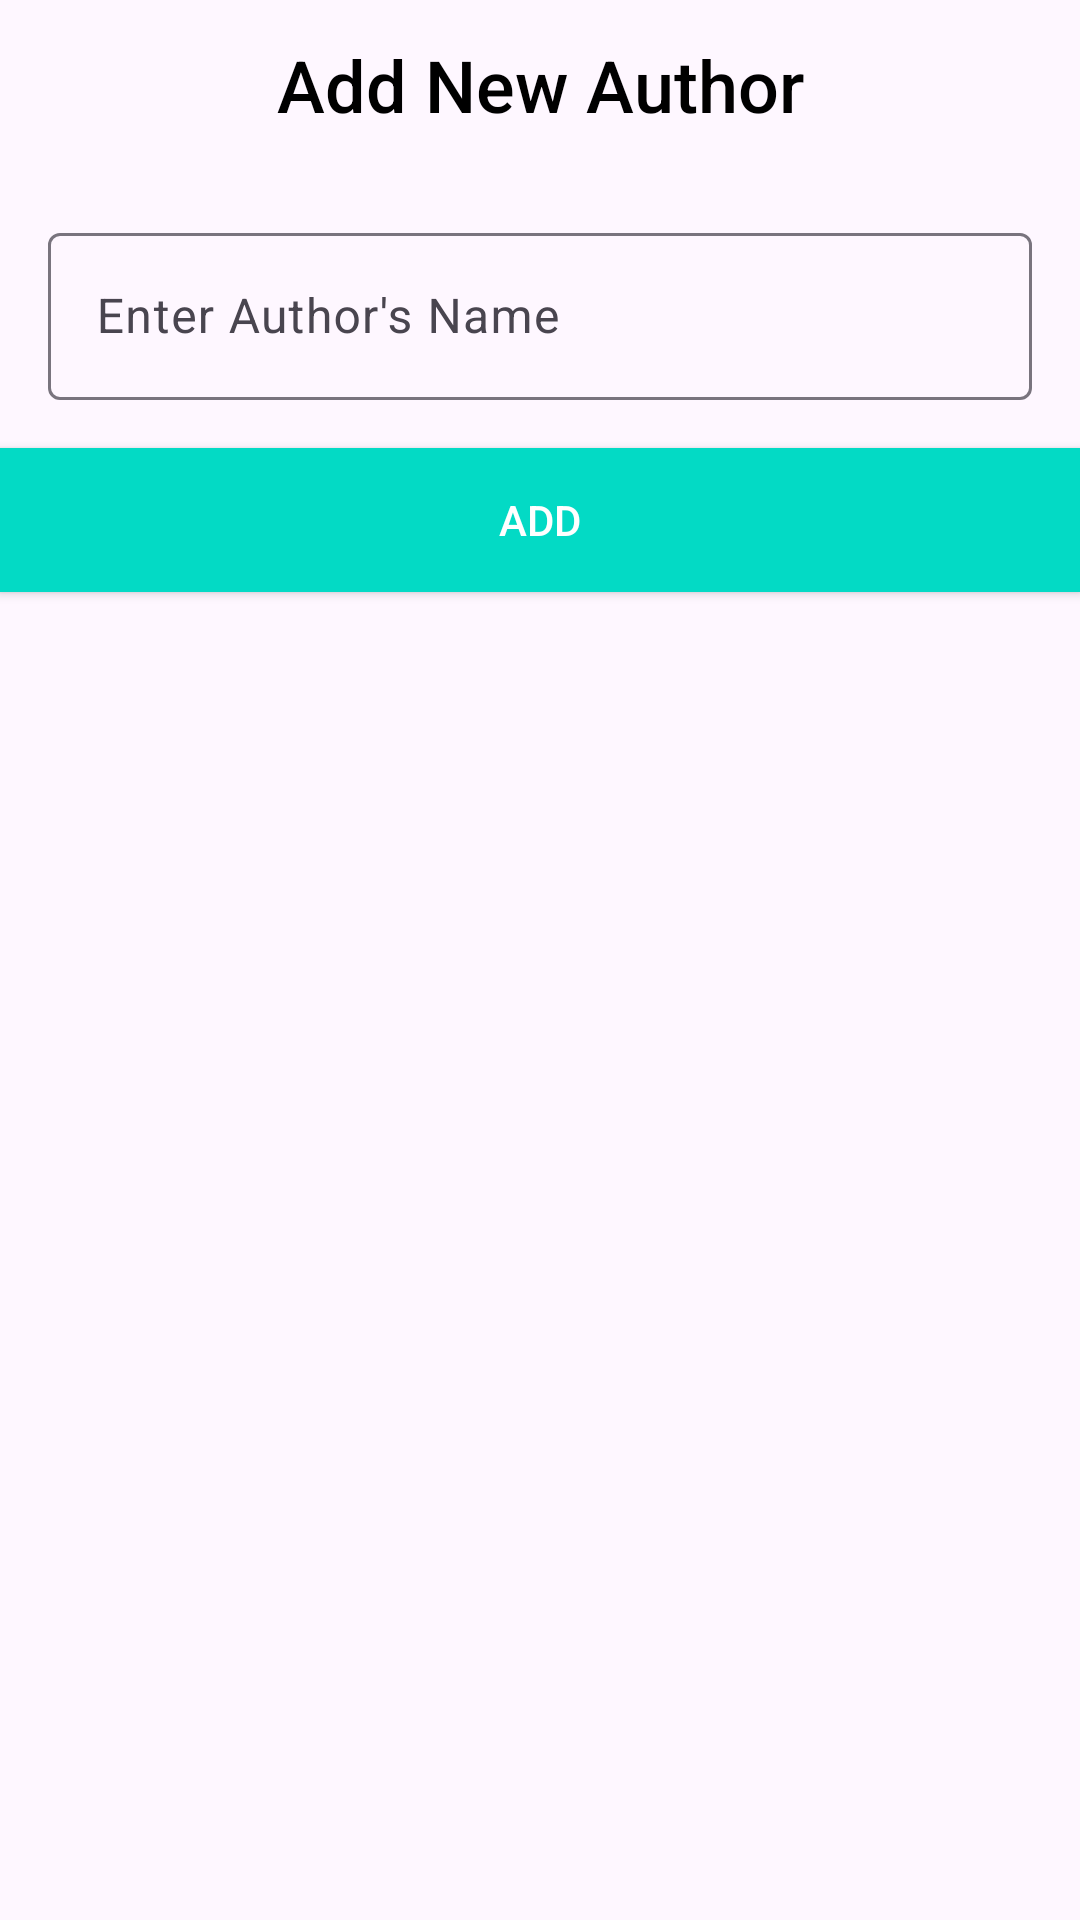

Layout XML and referenced resources for this Android screen:
<!-- AndroidManifest.xml: application theme Theme.FirebaseRealtimeDatabaseApp -->
<!-- res/layout/dialog_fragment_add_author.xml -->
<?xml version="1.0" encoding="utf-8"?>
<layout xmlns:android="http://schemas.android.com/apk/res/android"
    xmlns:tools="http://schemas.android.com/tools">

    <data>

    </data>

    <LinearLayout
        android:layout_width="match_parent"
        android:layout_height="wrap_content"
        android:orientation="vertical"
        tools:context=".ui.AuthorsFragment">

        <TextView
            android:layout_width="match_parent"
            android:layout_height="wrap_content"
            android:layout_margin="12dp"
            android:fontFamily="sans-serif-medium"
            android:text="@string/add_new_author"
            android:textAlignment="center"
            android:textColor="@android:color/black"
            android:textSize="24sp" />

        <com.google.android.material.textfield.TextInputLayout
            android:id="@+id/input_layout_name"
            android:layout_width="match_parent"
            android:layout_height="wrap_content"
            android:padding="16dp">

            <com.google.android.material.textfield.TextInputEditText
                android:id="@+id/edit_text_name"
                android:layout_width="match_parent"
                android:layout_height="wrap_content"
                android:hint="@string/enter_authors_name" />

        </com.google.android.material.textfield.TextInputLayout>

        <Button
            android:id="@+id/button_add"
            android:layout_width="match_parent"
            android:layout_height="wrap_content"
            android:background="@color/colorAccent"
            android:text="@string/add"
            android:textColor="@android:color/white" />

    </LinearLayout>
</layout>
<!-- resources referenced by this layout -->
<resources>
  <string name="add">Add</string>
  <string name="add_new_author">Add New Author</string>
  <string name="enter_authors_name">Enter Author\'s Name</string>
  <style name="Theme.FirebaseRealtimeDatabaseApp" parent="Base.Theme.FirebaseRealtimeDatabaseApp" />
  <style name="Base.Theme.FirebaseRealtimeDatabaseApp" parent="Theme.Material3.DayNight.NoActionBar">
          
          
      </style>
  <!-- not gathered from this repository: default colours our renderer supplied (Android Studio template values) -->
  <color name="colorAccent">#FF03DAC5</color>
</resources>
